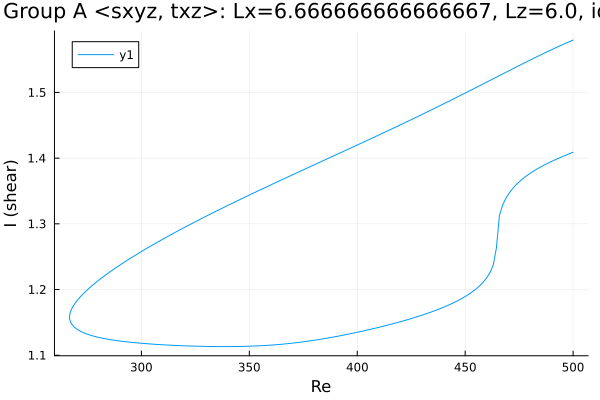

Source data for this figure (header and first rows):
Re, shear
500.0, 1.58
499.6, 1.579
498.2, 1.577
496.8, 1.575
495.4, 1.573
493.9, 1.571
492.5, 1.569
491.1, 1.567
489.7, 1.565
488.3, 1.562
486.9, 1.56
485.5, 1.558
484, 1.556
482.6, 1.553
481.2, 1.551
479.8, 1.549
478.4, 1.546
477, 1.544
475.6, 1.542
474.1, 1.539
472.7, 1.537
471.3, 1.535
469.9, 1.532
468.5, 1.53
467.1, 1.528
465.7, 1.525
464.2, 1.523
462.8, 1.521
461.4, 1.518
460, 1.516
458.6, 1.513
457.2, 1.511
455.8, 1.509
454.3, 1.506
452.9, 1.504
451.5, 1.502
450.1, 1.499
448.7, 1.497
447.3, 1.495
445.9, 1.492
444.4, 1.49
443, 1.488
441.6, 1.485
440.2, 1.483
438.8, 1.481
437.4, 1.478
436, 1.476
434.6, 1.474
433.1, 1.471
431.7, 1.469
430.3, 1.467
428.9, 1.465
427.5, 1.462
426.1, 1.46
424.7, 1.458
423.2, 1.456
421.8, 1.454
420.4, 1.451
420.1, 1.451
418.7, 1.449
... 347 more rows
